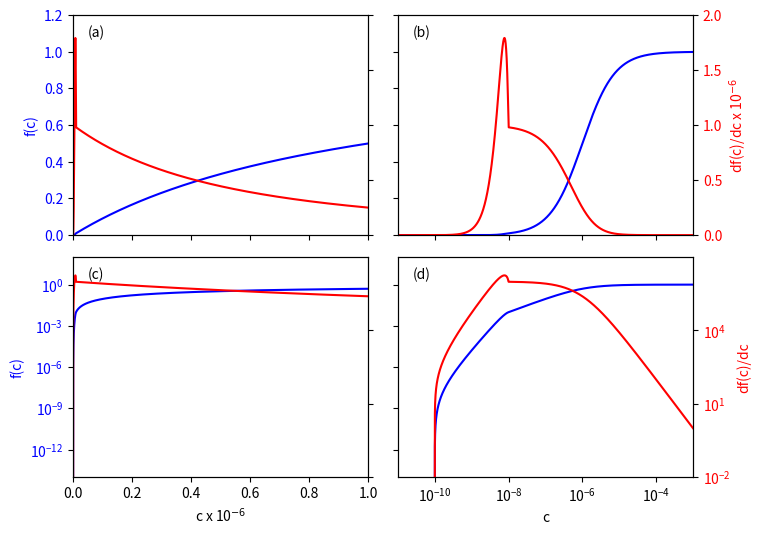

This chart was generated by the following Python code:
import numpy as np
import matplotlib.pyplot as plt

x = np.arange(-11, -3.0, 0.001)
t = np.zeros_like(x)
f = np.zeros_like(x)
j = np.zeros_like(x)
l = 1e-10
u = 1e-8
d = u - l
s = 1e-6
ft = 1.0
fj = 1.0

for i in range(len(x)):
  t[i] = 10**x[i]
  f[i] = t[i] / (t[i] + s)
  j[i] = s / (t[i] + s) / (t[i] + s)
  if t[i] <= l:
    ft = 0.0
    fj = 0.0
  elif t[i] >= u:
    ft = 1.0
    fj = 0.0
  else:
    v = t[i] - l
    ft = 1.0 - (1.0 - v * v / d / d)**2
    fj = 4.0 * v / d / d * (1.0 - v * v / d / d)

  j[i] = f[i] * fj + j[i] * ft 
  f[i] = f[i] * ft


lx = 0.05
ly = 0.9
sc = 1e6     

#plt.tight_layout()
plt.subplots_adjust( hspace=0.1, wspace = 0.1 )

ax1 = plt.subplot(2, 2, 1)
ax1.plot(t*sc, f, 'b-')
plt.xlim([0, 1])
plt.ylim([0, 1.2])
ax1.set_ylabel('f(c)', color='b')
for tl in ax1.get_yticklabels():
    tl.set_color('b')
plt.text(lx, ly, '(a)', transform=ax1.transAxes)

ax1s = ax1.twinx()
ax1s.plot(t*sc, j/sc, 'r')
plt.xlim([0, 1])
plt.ylim([0, 2])
plt.yticks([0, 0.5, 1.0, 1.5, 2.0])

ax2 = plt.subplot(2, 2, 2)
plt.semilogx(t, f, 'b-')
plt.xlim([1e-11, 1e-3])
plt.xticks([1e-10, 1e-8, 1e-6, 1e-4])
plt.ylim([0, 1.2])
plt.text(lx, ly, '(b)', transform=ax2.transAxes)

ax2s = ax2.twinx()
ax2s.semilogx(t, j/sc, 'r')
plt.xlim([1e-11, 1e-3])
plt.xticks([1e-10, 1e-8, 1e-6, 1e-4])
plt.ylim([0, 2])
plt.yticks([0, 0.5, 1.0, 1.5, 2.0])
ax2s.set_ylabel('df(c)/dc x 10$^{-6}$', color='r')
for tl in ax2s.get_yticklabels():
    tl.set_color('r')

ax3 = plt.subplot(2, 2, 3)
plt.semilogy(t*sc, f, 'b-')
plt.xlim([0, 1])
plt.ylim([1e-14, 1e2])
plt.yticks([1e-12, 1e-9, 1e-6, 1e-3, 1e0])
ax3.set_xlabel('c x 10$^{-6}$')
ax3.set_ylabel('f(c)', color='b')
for tl in ax3.get_yticklabels():
    tl.set_color('b')
plt.text(lx, ly, '(c)', transform=ax3.transAxes)

ax3s = ax3.twinx()
ax3s.semilogy(t*sc, j, 'r')
plt.xlim([0, 1])
plt.ylim([1e-1, 1e7])
plt.yticks([ 1e-2, 1e1, 1e4])

ax4 = plt.subplot(2, 2, 4)
plt.loglog(t, f, 'b-')
plt.xlim([1e-11, 1e-3])
plt.xticks([1e-10, 1e-8, 1e-6, 1e-4])
plt.ylim([1e-14, 1e2])
plt.yticks([1e-12, 1e-9, 1e-6, 1e-3, 1e0])
ax4.set_xlabel('c')
plt.text(lx, ly, '(d)', transform=ax4.transAxes)

ax4s = ax4.twinx()
ax4s.loglog(t, j, 'r')
plt.xlim([1e-11, 1e-3])
plt.xticks([1e-10, 1e-8, 1e-6, 1e-4])
plt.ylim([1e-1, 1e7])
plt.yticks([ 1e-2, 1e1, 1e4])
ax4s.set_ylabel('df(c)/dc', color='r')
for tl in ax4s.get_yticklabels():
    tl.set_color('r')

xticklabels = ax1.get_xticklabels() + ax1s.get_xticklabels() + ax2.get_xticklabels() + ax2s.get_xticklabels() 
plt.setp(xticklabels, visible=False)

yticklabels = ax1s.get_yticklabels() + ax2.get_yticklabels() + ax3s.get_yticklabels() + ax4.get_yticklabels() 
plt.setp(yticklabels, visible=False)

fig = plt.gcf()
fig.set_size_inches(8, 6)
plt.savefig('fig04monodcutoff.pdf')
plt.show()
